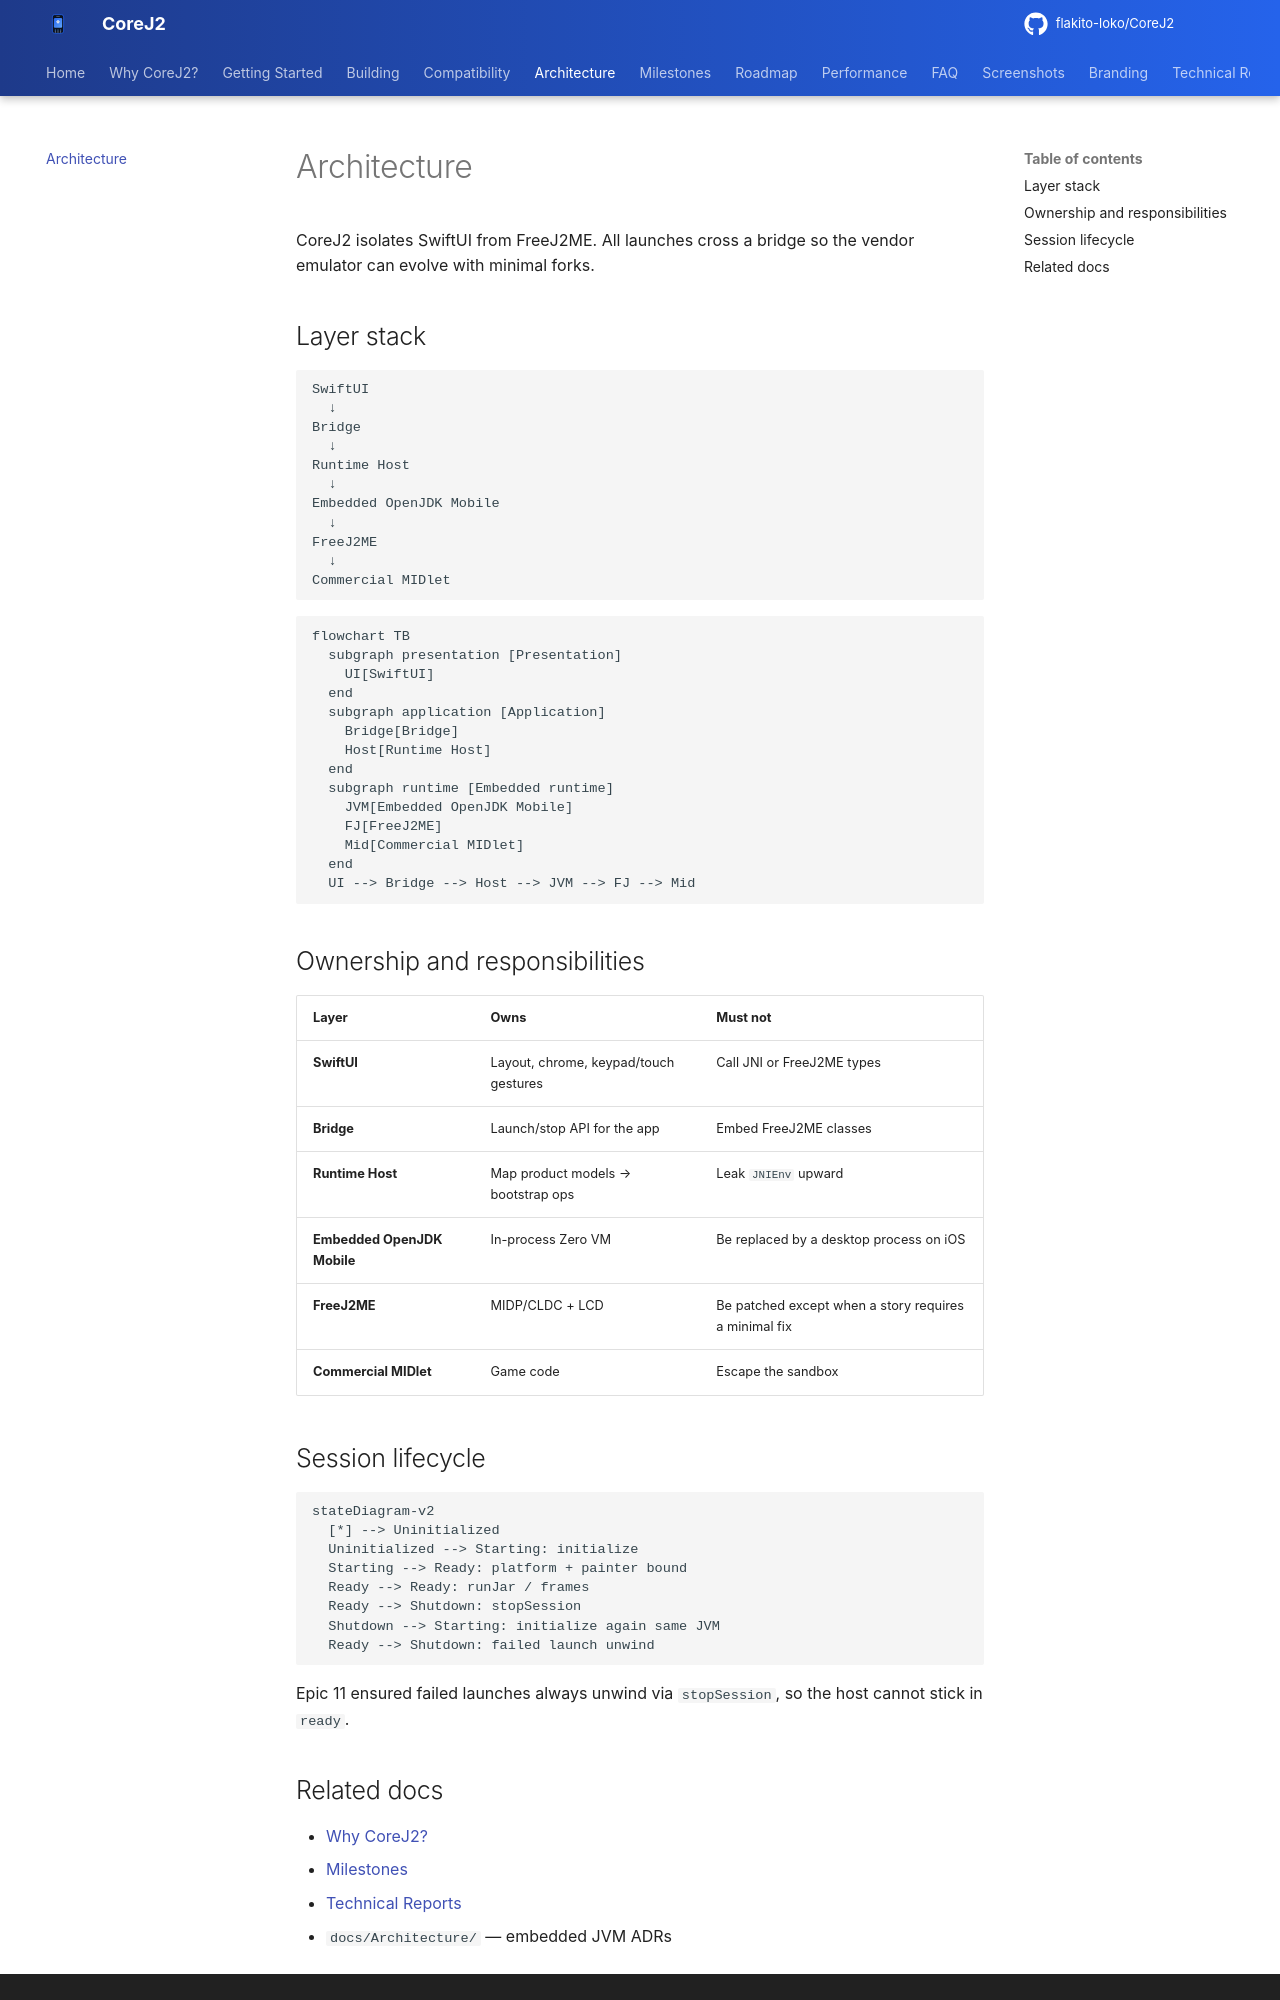

repository: flakito-loko/CoreJ2 · page: architecture/index.html · generator: mkdocs

# Architecture

CoreJ2 isolates SwiftUI from FreeJ2ME. All launches cross a bridge so the vendor emulator can evolve with minimal forks.

## Layer stack

```text
SwiftUI
  ↓
Bridge
  ↓
Runtime Host
  ↓
Embedded OpenJDK Mobile
  ↓
FreeJ2ME
  ↓
Commercial MIDlet
```

```mermaid
flowchart TB
  subgraph presentation [Presentation]
    UI[SwiftUI]
  end
  subgraph application [Application]
    Bridge[Bridge]
    Host[Runtime Host]
  end
  subgraph runtime [Embedded runtime]
    JVM[Embedded OpenJDK Mobile]
    FJ[FreeJ2ME]
    Mid[Commercial MIDlet]
  end
  UI --> Bridge --> Host --> JVM --> FJ --> Mid
```

## Ownership and responsibilities

| Layer | Owns | Must not |
|-------|------|----------|
| **SwiftUI** | Layout, chrome, keypad/touch gestures | Call JNI or FreeJ2ME types |
| **Bridge** | Launch/stop API for the app | Embed FreeJ2ME classes |
| **Runtime Host** | Map product models → bootstrap ops | Leak `JNIEnv` upward |
| **Embedded OpenJDK Mobile** | In-process Zero VM | Be replaced by a desktop process on iOS |
| **FreeJ2ME** | MIDP/CLDC + LCD | Be patched except when a story requires a minimal fix |
| **Commercial MIDlet** | Game code | Escape the sandbox |

## Session lifecycle

```mermaid
stateDiagram-v2
  [*] --> Uninitialized
  Uninitialized --> Starting: initialize
  Starting --> Ready: platform + painter bound
  Ready --> Ready: runJar / frames
  Ready --> Shutdown: stopSession
  Shutdown --> Starting: initialize again same JVM
  Ready --> Shutdown: failed launch unwind
```

Epic 11 ensured failed launches always unwind via `stopSession`, so the host cannot stick in `ready`.
